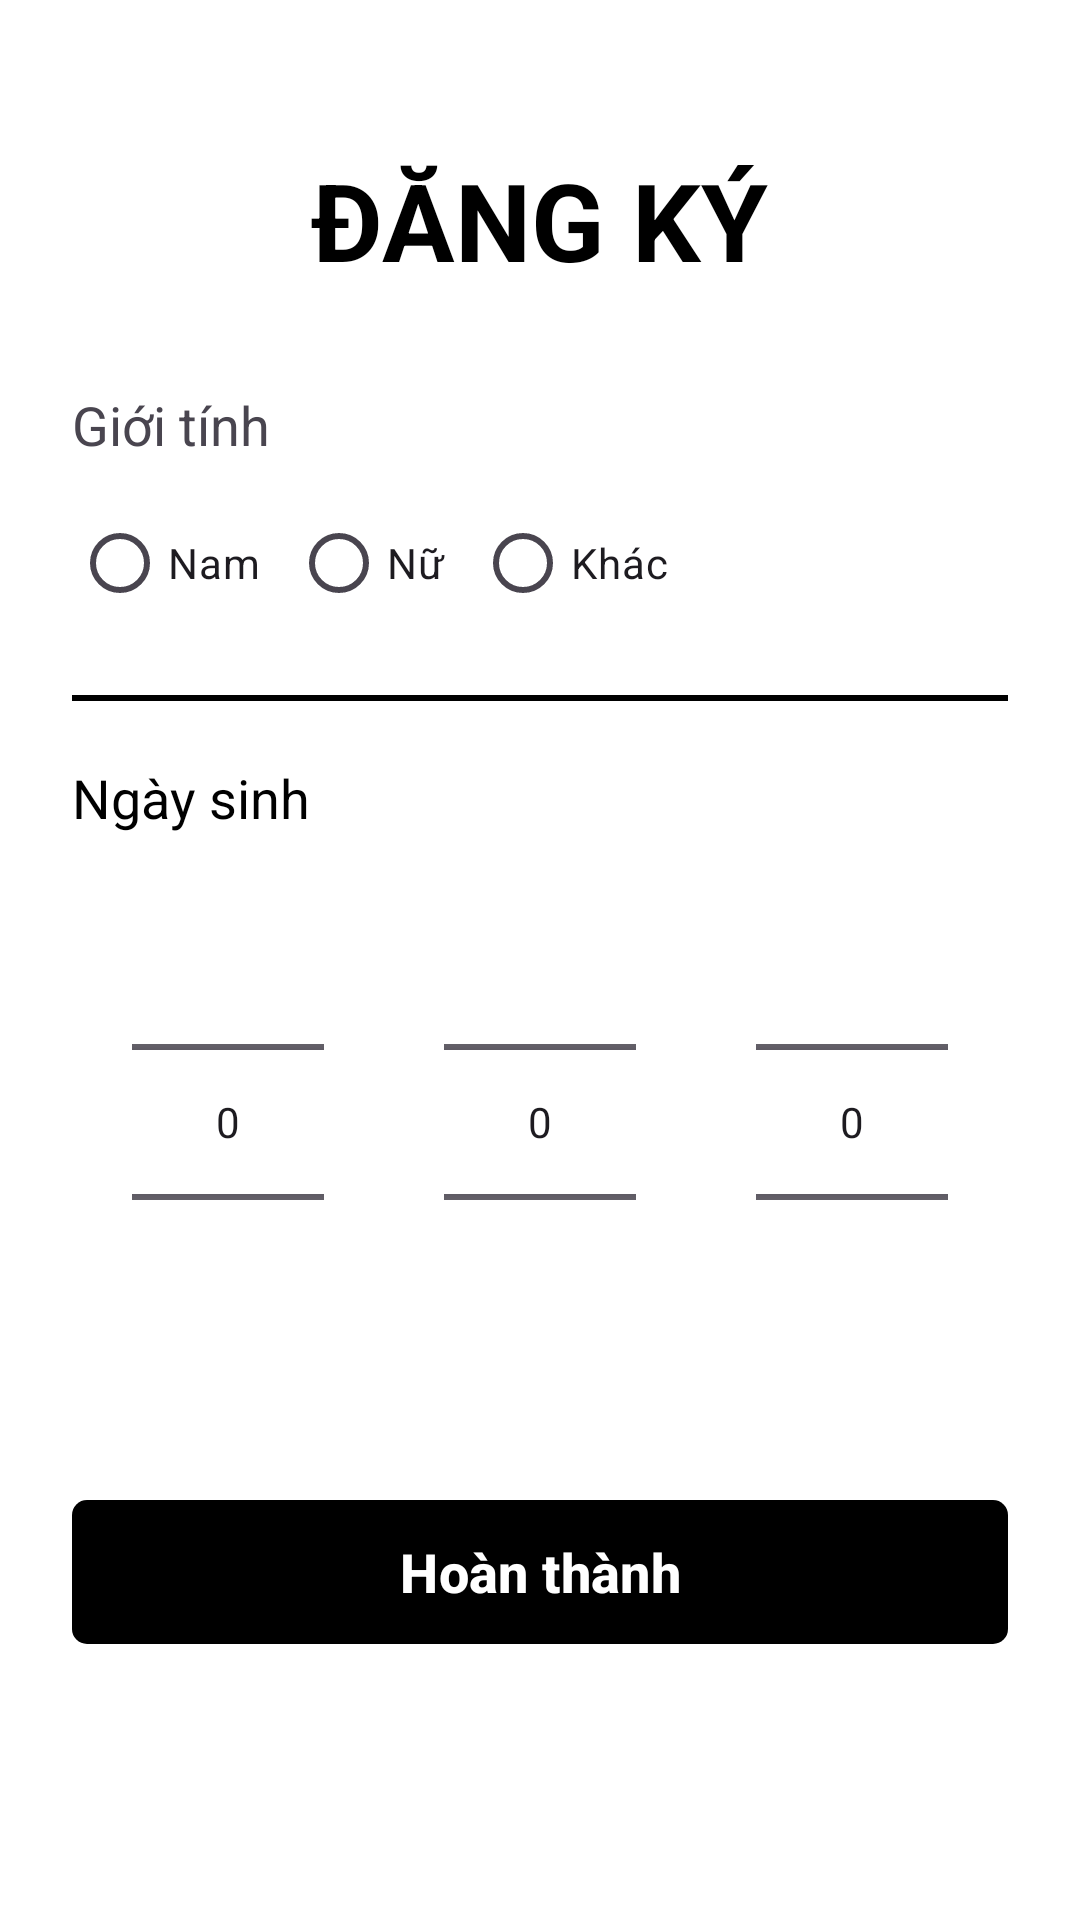

Layout XML and referenced resources for this Android screen:
<!-- AndroidManifest.xml: application theme Theme.CafeManagement -->
<!-- res/layout/activity_next_register.xml -->
<?xml version="1.0" encoding="utf-8"?>
<ScrollView
    xmlns:android="http://schemas.android.com/apk/res/android"
    xmlns:app="http://schemas.android.com/apk/res-auto"
    xmlns:tools="http://schemas.android.com/tools"
    android:id="@+id/main"
    android:layout_width="match_parent"
    android:layout_height="match_parent"
    android:background="@color/white"
    android:fillViewport="true"
    tools:context=".activities.login.NextRegisterActivity">

    <LinearLayout
        android:layout_width="match_parent"
        android:layout_height="wrap_content"
        android:orientation="vertical"
        android:padding="24dp">

        
        <ImageView
            android:id="@+id/ivBack"
            android:layout_width="25dp"
            android:layout_height="25dp"
            android:src="@drawable/ic_back"
            android:contentDescription="@string/desc_back_button"/>

        
        <TextView
            android:layout_width="wrap_content"
            android:layout_height="wrap_content"
            android:text="@string/register_title"
            android:textStyle="bold"
            android:textSize="36sp"
            android:textColor="@color/black"
            android:layout_gravity="center_horizontal"/>

        
        <TextView
            android:layout_width="wrap_content"
            android:layout_height="wrap_content"
            android:text="@string/gender"
            android:textSize="18sp"
            android:layout_marginTop="32dp"/>
        <RadioGroup
            android:id="@+id/rgGender"
            android:layout_width="wrap_content"
            android:layout_height="wrap_content"
            android:orientation="horizontal"
            android:layout_marginTop="10dp">

            <RadioButton
                android:id="@+id/rbMale"
                android:layout_width="wrap_content"
                android:layout_height="wrap_content"
                android:text="@string/gender_male"
                android:textStyle=""
                android:layout_marginEnd="10dp"/>

            <RadioButton
                android:id="@+id/rbFemale"
                android:layout_width="wrap_content"
                android:layout_height="wrap_content"
                android:text="@string/gender_female"
                android:layout_marginEnd="10dp"/>

            <RadioButton
                android:id="@+id/rbOther"
                android:layout_width="wrap_content"
                android:layout_height="wrap_content"
                android:text="@string/gender_other"/>
        </RadioGroup>

        <View
            android:layout_width="match_parent"
            android:layout_height="2dp"
            android:background="@color/black"
            android:layout_marginTop="20dp"
            android:layout_marginBottom="20dp"/>

        
        <LinearLayout
            android:layout_width="match_parent"
            android:layout_height="wrap_content"
            android:orientation="vertical">
            <TextView
                android:layout_width="wrap_content"
                android:layout_height="wrap_content"
                android:text="@string/birthday"
                android:textColor="@color/black"
                android:textSize="18sp" />

            <LinearLayout
                android:layout_width="match_parent"
                android:layout_height="wrap_content"
                android:baselineAligned="false"
                android:orientation="horizontal"
                android:gravity="center_vertical"
                android:layout_marginTop="6dp">

                
                <LinearLayout
                    android:layout_width="wrap_content"
                    android:layout_height="wrap_content"
                    android:layout_weight="1"
                    android:orientation="vertical"
                    android:gravity="center">
                    <NumberPicker
                        android:id="@+id/npDay"
                        android:layout_width="wrap_content"
                        android:layout_height="wrap_content"
                        android:layout_marginBottom="8dp" />

                </LinearLayout>

                
                <LinearLayout
                    android:layout_width="wrap_content"
                    android:layout_height="wrap_content"
                    android:layout_weight="1"
                    android:orientation="vertical"
                    android:gravity="center">
                    <NumberPicker
                        android:id="@+id/npMonth"
                        android:layout_width="wrap_content"
                        android:layout_height="wrap_content"
                        android:layout_marginBottom="8dp" />
                </LinearLayout>

                
                <LinearLayout
                    android:layout_width="wrap_content"
                    android:layout_height="wrap_content"
                    android:layout_weight="1"
                    android:orientation="vertical"
                    android:gravity="center">
                    <NumberPicker
                        android:id="@+id/npYear"
                        android:layout_width="wrap_content"
                        android:layout_height="wrap_content"
                        android:layout_marginBottom="8dp"/>
                </LinearLayout>
            </LinearLayout>
        </LinearLayout>

        <com.google.android.material.button.MaterialButton
            android:id="@+id/btnFinish"
            android:layout_width="match_parent"
            android:layout_height="56dp"
            android:layout_marginTop="24dp"
            android:text="@string/finish"
            android:textSize="18sp"
            android:textColor="@color/white"
            android:textStyle="bold"
            app:cornerRadius="5dp"
            app:backgroundTint="@color/black"
            android:padding="10dp" />

    </LinearLayout>

</ScrollView>
<!-- resources referenced by this layout -->
<resources>
  <color name="black">#FF000000</color>
  <color name="white">#FFFFFFFF</color>
  <string name="birthday">Ngày sinh</string>
  <string name="desc_back_button">Quay lại</string>
  <string name="finish">Hoàn thành</string>
  <string name="gender">Giới tính</string>
  <string name="gender_female">Nữ</string>
  <string name="gender_male">Nam</string>
  <string name="gender_other">Khác</string>
  <string name="register_title">ĐĂNG KÝ</string>
  <style name="Theme.CafeManagement" parent="Base.Theme.CafeManagement" />
  <style name="Base.Theme.CafeManagement" parent="Theme.Material3.DayNight.NoActionBar" />
</resources>
